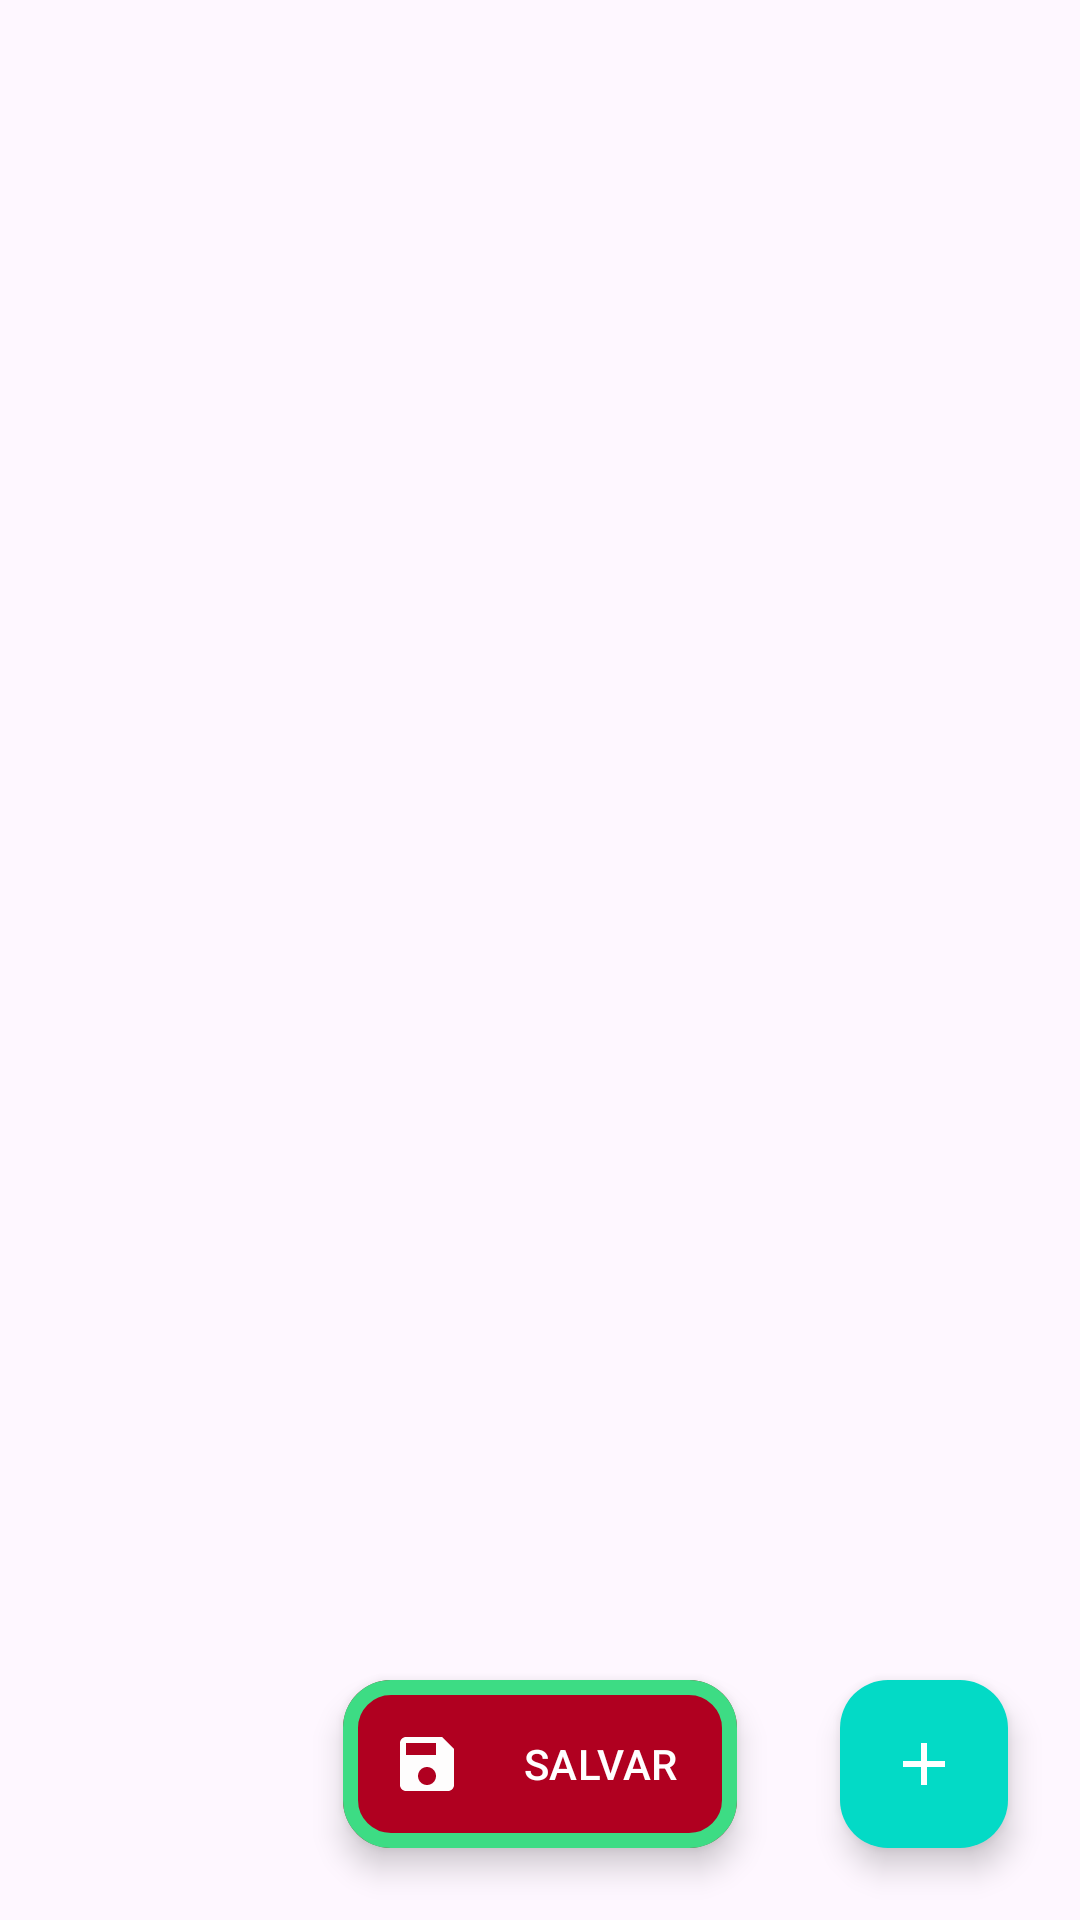

The Android layout XML behind this screen, and the referenced resources:
<!-- AndroidManifest.xml: application theme Theme.MaisComponentesInterface -->
<!-- res/layout/activity_floating_action_button.xml -->
<?xml version="1.0" encoding="utf-8"?>
<androidx.constraintlayout.widget.ConstraintLayout xmlns:android="http://schemas.android.com/apk/res/android"
    xmlns:app="http://schemas.android.com/apk/res-auto"
    xmlns:tools="http://schemas.android.com/tools"
    android:layout_width="match_parent"
    android:layout_height="match_parent"
    tools:context=".FloatingActionButtonActivity">

    <com.google.android.material.floatingactionbutton.FloatingActionButton
        android:id="@+id/fabBotao"
        android:layout_width="wrap_content"
        android:layout_height="wrap_content"
        android:layout_marginEnd="24dp"
        android:layout_marginBottom="24dp"
        android:clickable="true"
        android:contentDescription="Add button"
        app:backgroundTint="@color/design_default_color_secondary"
        app:fabSize="normal"
        app:layout_constraintBottom_toBottomOf="parent"
        app:layout_constraintEnd_toEndOf="parent"
        app:rippleColor="@color/design_default_color_primary"
        app:srcCompat="@drawable/ic_adicionar_24"
        app:tint="#FFFFFF" />

    <androidx.constraintlayout.widget.Group
        android:id="@+id/groupMenu"
        android:layout_width="wrap_content"
        android:layout_height="wrap_content"
        android:visibility="invisible"
        app:constraint_referenced_ids="fabAlerta,fabCamera"
        tools:visibility="visible" />

    <com.google.android.material.floatingactionbutton.FloatingActionButton
        android:id="@+id/fabAlerta"
        android:layout_width="wrap_content"
        android:layout_height="wrap_content"
        android:layout_marginEnd="24dp"
        android:clickable="true"
        android:contentDescription="Add alert button"
        android:tint="#C6C6C6"
        app:backgroundTint="#767676"
        app:fabSize="mini"
        app:layout_constraintBottom_toTopOf="@+id/fabCamera"
        app:layout_constraintEnd_toEndOf="parent"
        app:srcCompat="@drawable/ic_alerta_24"
        app:tint="#C6C6C6" />

    <com.google.android.material.floatingactionbutton.FloatingActionButton
        android:id="@+id/fabCamera"
        android:layout_width="wrap_content"
        android:layout_height="wrap_content"
        android:layout_marginEnd="24dp"
        android:layout_marginBottom="8dp"
        android:clickable="true"
        android:contentDescription="Add camera button"
        android:tint="#C6C6C6"
        app:backgroundTint="#767676"
        app:fabSize="mini"
        app:layout_constraintBottom_toTopOf="@+id/fabBotao"
        app:layout_constraintEnd_toEndOf="parent"
        app:srcCompat="@drawable/ic_adicionar_foto_24"
        app:tint="#C6C6C6" />

    <com.google.android.material.floatingactionbutton.ExtendedFloatingActionButton
        android:id="@+id/fabExtended"
        android:layout_width="wrap_content"
        android:layout_height="wrap_content"
        android:layout_marginBottom="24dp"
        android:clickable="true"
        android:text="SALVAR"
        android:textColor="@color/white"
        app:backgroundTint="@color/design_default_color_error"
        app:icon="@drawable/ic_salvar_24"
        app:iconPadding="20dp"
        app:iconTint="#FEFDFD"
        app:layout_constraintBottom_toBottomOf="parent"
        app:layout_constraintEnd_toEndOf="parent"
        app:layout_constraintStart_toStartOf="parent"
        app:strokeColor="#3DDC84"
        app:strokeWidth="5dp" />

</androidx.constraintlayout.widget.ConstraintLayout>
<!-- resources referenced by this layout -->
<resources>
  <!-- drawable ic_adicionar_24 (drawable) -->
  <vector android:height="24dp" android:tint="#FF8000"
      android:viewportHeight="24" android:viewportWidth="24"
      android:width="24dp" xmlns:android="http://schemas.android.com/apk/res/android">
      <path android:fillColor="@android:color/holo_red_dark" android:pathData="M19,13h-6v6h-2v-6H5v-2h6V5h2v6h6v2z"/>
  </vector>
  <!-- drawable ic_adicionar_foto_24 (drawable) -->
  <vector android:height="24dp" android:tint="#FF8000"
      android:viewportHeight="24" android:viewportWidth="24"
      android:width="24dp" xmlns:android="http://schemas.android.com/apk/res/android">
      <path android:fillColor="@android:color/white" android:pathData="M3,4V1h2v3h3v2H5v3H3V6H0V4H3zM6,10V7h3V4h7l1.83,2H21c1.1,0 2,0.9 2,2v12c0,1.1 -0.9,2 -2,2H5c-1.1,0 -2,-0.9 -2,-2V10H6zM13,19c2.76,0 5,-2.24 5,-5s-2.24,-5 -5,-5s-5,2.24 -5,5S10.24,19 13,19zM9.8,14c0,1.77 1.43,3.2 3.2,3.2s3.2,-1.43 3.2,-3.2s-1.43,-3.2 -3.2,-3.2S9.8,12.23 9.8,14z"/>
  </vector>
  <!-- drawable ic_alerta_24 (drawable) -->
  <vector android:height="24dp" android:tint="#E91E63"
      android:viewportHeight="24" android:viewportWidth="24"
      android:width="24dp" xmlns:android="http://schemas.android.com/apk/res/android">
      <path android:fillColor="@color/white" android:pathData="M10.01,21.01c0,1.1 0.89,1.99 1.99,1.99s1.99,-0.89 1.99,-1.99h-3.98zM18.88,16.82L18.88,11c0,-3.25 -2.25,-5.97 -5.29,-6.69v-0.72C13.59,2.71 12.88,2 12,2s-1.59,0.71 -1.59,1.59v0.72C7.37,5.03 5.12,7.75 5.12,11v5.82L3,18.94L3,20h18v-1.06l-2.12,-2.12zM16,13.01h-3v3h-2v-3L8,13.01L8,11h3L11,8h2v3h3v2.01z"/>
  </vector>
  <!-- drawable ic_salvar_24 (drawable) -->
  <vector android:height="24dp" android:tint="#FCFAFA"
      android:viewportHeight="24" android:viewportWidth="24"
      android:width="24dp" xmlns:android="http://schemas.android.com/apk/res/android">
      <path android:fillColor="@android:color/white" android:pathData="M17,3L5,3c-1.11,0 -2,0.9 -2,2v14c0,1.1 0.89,2 2,2h14c1.1,0 2,-0.9 2,-2L21,7l-4,-4zM12,19c-1.66,0 -3,-1.34 -3,-3s1.34,-3 3,-3 3,1.34 3,3 -1.34,3 -3,3zM15,9L5,9L5,5h10v4z"/>
  </vector>
  <style name="Theme.MaisComponentesInterface" parent="Base.Theme.MaisComponentesInterface" />
  <style name="Base.Theme.MaisComponentesInterface" parent="Theme.Material3.DayNight.NoActionBar">
  
          
  
          <item name="actionOverflowButtonStyle">
              @style/ActionOverflowButton
          </item>
  
          
      </style>
  <style name="ActionOverflowButton" parent="Widget.AppCompat.ActionButton.Overflow">
              <item name="tint">@color/white</item>
      </style>
  <!-- not gathered from this repository: default colours our renderer supplied (Android Studio template values) -->
  <color name="white">#FFFFFFFF</color>
</resources>
